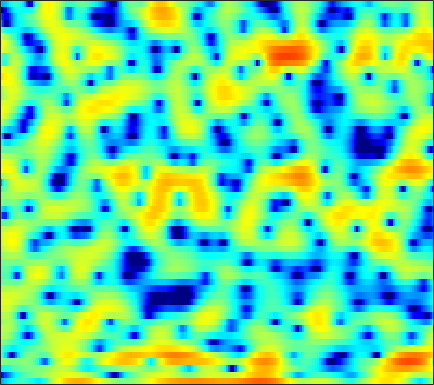

The file beside this chart, header and first rows:
-7.7705, -7.0777, -6.1448, -5.2835, -4.6707, -3.936, -3.3526, -3.0019, -2.6487, -2.4425, -2.4203, -2.5195, -2.7963, -3.2378, -3.688, -4.3378, -4.9073, -5.188, -5.1072, -4.3685, -3.1351, -2.0589, -0.60296, 0.76895
-14.11, -12.84, -11.02, -9.267, -8.059, -6.618, -5.386, -4.574, -3.631, -2.84, -2.185, -1.773, -1.304, -0.9139, -0.6658, -0.3688, -0.0924, 0.1098, 0.3846, 0.6792, 0.9993, 1.256, 1.616, 1.984
-4.62, -4.236, -3.726, -3.205, -2.821, -2.325, -1.864, -1.547, -1.168, -0.8476, -0.5952, -0.452, -0.3075, -0.2187, -0.1802, -0.1524, -0.1308, -0.1028, -0.042, 0.07734, 0.2681, 0.4577, 0.7659, 1.112
0.7057, 0.3956, 0.01621, -0.2817, -0.4279, -0.4993, -0.4435, -0.3239, -0.0988, 0.1259, 0.2877, 0.3366, 0.2617, -0.01546, -0.3947, -1.176, -2.354, -3.578, -5.798, -8.708, -10.59, -9.237, -5.818, -2.842
-1.374, -2.95, -5.704, -9.726, -14.38, -19.59, -12.45, -8.842, -5.726, -3.663, -2.239, -1.471, -0.7692, -0.3728, -0.2523, -0.3101, -0.5595, -0.8433, -1.259, -1.566, -1.541, -1.228, -0.453, 0.5786
-1.205, -2.019, -3.117, -4.099, -4.672, -5.082, -5.051, -4.81, -4.321, -3.744, -3.172, -2.773, -2.277, -1.831, -1.526, -1.163, -0.8249, -0.5741, -0.2357, 0.1233, 0.5132, 0.8255, 1.264, 1.72
0.5267, 0.09826, -0.5023, -1.105, -1.548, -2.118, -2.66, -3.052, -3.534, -3.943, -4.247, -4.37, -4.341, -4.074, -3.716, -3.082, -2.343, -1.758, -0.9906, -0.2761, 0.3744, 0.8167, 1.346, 1.809
1.948, 1.669, 1.213, 0.6514, 0.1416, -0.687, -1.709, -2.639, -4.159, -6.125, -8.769, -11.34, -14.74, -13.5, -10.51, -7.071, -4.502, -2.998, -1.404, -0.174, 0.7609, 1.304, 1.85, 2.229
1.87, 1.96, 1.913, 1.658, 1.329, 0.7069, -0.1054, -0.8472, -1.996, -3.297, -4.622, -5.509, -6.174, -5.824, -4.939, -3.39, -1.803, -0.7385, 0.4323, 1.345, 1.983, 2.278, 2.416, 2.255
0.2611, 0.9045, 1.344, 1.363, 1.145, 0.5739, -0.248, -0.9858, -2.013, -2.87, -3.317, -3.319, -2.895, -2.129, -1.401, -0.4031, 0.5634, 1.212, 1.936, 2.457, 2.743, 2.79, 2.596, 2.073
1.155, 1.587, 1.8, 1.572, 1.117, 0.06467, -1.597, -3.369, -6.839, -13.07, -25.92, -14.1, -7.638, -4.172, -2.411, -0.7017, 0.5135, 1.183, 1.836, 2.252, 2.424, 2.417, 2.251, 1.922
2.909, 2.979, 2.912, 2.626, 2.258, 1.559, 0.6465, -0.1358, -1.242, -2.195, -2.636, -2.562, -2.055, -1.332, -0.8222, -0.2633, 0.09899, 0.2336, 0.2629, 0.1285, -0.1123, -0.328, -0.6152, -0.8706
3.424, 3.442, 3.389, 3.252, 3.09, 2.813, 2.476, 2.193, 1.815, 1.462, 1.15, 0.9465, 0.702, 0.4292, 0.1824, -0.2605, -0.8607, -1.459, -2.5, -3.822, -5.331, -6.476, -7.654, -7.96
2.877, 2.945, 2.994, 3, 2.971, 2.9, 2.785, 2.679, 2.526, 2.345, 2.114, 1.909, 1.575, 1.13, 0.7076, -0.02401, -0.999, -1.927, -3.533, -5.697, -8.741, -11.94, -17.74, -17.55
1.119, 1.302, 1.491, 1.611, 1.66, 1.686, 1.702, 1.72, 1.758, 1.807, 1.854, 1.864, 1.811, 1.662, 1.462, 1.051, 0.4511, -0.1108, -1.005, -2.055, -3.17, -3.932, -4.719, -5.12
-1.378, -0.9346, -0.6212, -0.6038, -0.7304, -1.008, -1.233, -1.253, -0.9931, -0.4091, 0.3525, 0.9252, 1.592, 2.082, 2.314, 2.447, 2.38, 2.2, 1.812, 1.287, 0.6701, 0.1527, -0.5711, -1.277
-2.359, -1.778, -1.627, -2.194, -3.151, -5.35, -9.158, -12.93, -11.3, -5.974, -2.398, -0.5207, 1.284, 2.536, 3.184, 3.751, 4.034, 4.067, 3.906, 3.54, 2.943, 2.339, 1.318, -0.01356
-1.463, -1.197, -1.198, -1.589, -2.162, -3.236, -4.397, -4.891, -4.529, -3.107, -1.396, -0.2501, 1.029, 1.982, 2.526, 3.019, 3.292, 3.373, 3.311, 3.055, 2.595, 2.118, 1.265, 0.1078
-0.7323, -0.5024, -0.3019, -0.239, -0.2705, -0.3722, -0.4796, -0.5272, -0.4792, -0.3175, -0.09989, 0.08615, 0.3193, 0.5162, 0.6386, 0.7646, 0.844, 0.8875, 0.9071, 0.8573, 0.7514, 0.6161, 0.348, 0.004405
0.09637, 0.5481, 1.034, 1.351, 1.493, 1.553, 1.484, 1.342, 1.069, 0.6842, 0.1811, -0.2459, -0.8751, -1.502, -1.92, -2.282, -2.381, -2.298, -2.02, -1.642, -1.26, -1.014, -0.7183, -0.4628
1.046, 1.834, 2.606, 3.111, 3.329, 3.404, 3.245, 2.973, 2.365, 1.466, 0.2437, -0.9537, -2.95, -5.511, -7.713, -10.1, -9.897, -8.484, -6.548, -5.028, -3.924, -3.276, -2.532, -1.867
1.993, 2.803, 3.6, 4.125, 4.345, 4.416, 4.227, 3.918, 3.234, 2.232, 0.8453, -0.5049, -2.79, -5.778, -8.494, -11.71, -11.61, -10.2, -8.583, -7.721, -7.419, -7.279, -6.893, -6.082
2.413, 2.93, 3.489, 3.887, 4.068, 4.157, 4.058, 3.846, 3.402, 2.737, 1.852, 1.077, -0.1245, -1.405, -2.379, -3.592, -4.646, -5.445, -6.663, -8.477, -11.51, -15.55, -28.55, -16.36
1.661, 1.911, 2.236, 2.528, 2.724, 2.918, 3.018, 3.006, 2.873, 2.593, 2.193, 1.806, 1.217, 0.5638, 0.06292, -0.6715, -1.459, -2.091, -3.093, -4.231, -5.487, -6.339, -6.89, -6.596
-1.16, -1.315, -1.202, -0.7473, -0.2563, 0.406, 0.95, 1.238, 1.413, 1.419, 1.284, 1.116, 0.8899, 0.6668, 0.541, 0.3966, 0.2593, 0.1663, -0.003022, -0.1888, -0.3753, -0.4493, -0.5017, -0.498
-8.279, -11.8, -12.11, -7.656, -5.104, -2.836, -1.515, -0.9697, -0.7285, -0.908, -1.408, -1.81, -2.253, -2.248, -1.938, -1.186, -0.3329, 0.2511, 0.9548, 1.487, 1.888, 2.111, 2.304, 2.453
-4.91, -6.136, -6.347, -5.015, -3.792, -2.502, -1.754, -1.623, -1.975, -3.123, -5.228, -7.799, -13.57, -15.43, -10.13, -5.416, -2.49, -0.9638, 0.502, 1.523, 2.224, 2.567, 2.892, 3.078
-0.2062, -0.4522, -0.5732, -0.4506, -0.3047, -0.1275, -0.09919, -0.2363, -0.729, -1.594, -2.849, -3.98, -5.194, -5.324, -4.57, -2.954, -1.445, -0.4907, 0.4414, 1.073, 1.438, 1.585, 1.659, 1.597
0.2019, 0.2814, 0.5225, 0.8425, 1.079, 1.343, 1.487, 1.516, 1.395, 1.186, 0.8579, 0.626, 0.388, 0.2945, 0.3161, 0.4384, 0.5809, 0.6377, 0.6043, 0.3835, -0.03698, -0.4436, -1.13, -1.874
-3.226, -2.21, -0.7508, 0.4731, 1.22, 1.97, 2.466, 2.696, 2.851, 2.866, 2.791, 2.713, 2.538, 2.347, 2.199, 1.907, 1.537, 1.137, 0.4478, -0.5122, -1.788, -3.006, -5.009, -7.382
-8.538, -4.624, -1.415, 0.5943, 1.625, 2.531, 3.057, 3.243, 3.322, 3.22, 3.069, 2.915, 2.732, 2.544, 2.384, 2.117, 1.683, 1.226, 0.3271, -0.9336, -2.678, -4.375, -7.273, -11.15
0.6924, 1.261, 2.112, 2.831, 3.194, 3.414, 3.31, 3.041, 2.43, 1.656, 0.8409, 0.3631, 0.1363, 0.3245, 0.5914, 0.9657, 1.112, 1.029, 0.5633, -0.3297, -1.686, -3.011, -5.336, -8.174
4.147, 4.208, 4.258, 4.213, 4.046, 3.615, 2.831, 1.965, 0.2609, -2.243, -6.13, -10.04, -11.16, -6.274, -3.58, -1.261, 0.09247, 0.6389, 0.8821, 0.6458, -0.01775, -0.7759, -2.072, -3.646
3.588, 3.629, 3.585, 3.4, 3.156, 2.651, 1.882, 1.103, -0.2473, -2.005, -3.99, -5.247, -5.478, -4.035, -2.642, -1.044, 0.1252, 0.6936, 1.104, 1.139, 0.8525, 0.4387, -0.2839, -1.254
1.23, 1.362, 1.427, 1.373, 1.276, 1.05, 0.7481, 0.4631, 0.05176, -0.3598, -0.6799, -0.7725, -0.7247, -0.3772, -0.02053, 0.5223, 1.014, 1.31, 1.542, 1.573, 1.395, 1.135, 0.5908, -0.1311
-1.301, -1.281, -1.314, -1.322, -1.302, -1.217, -1.081, -0.9617, -0.8, -0.6096, -0.3821, -0.1747, 0.1725, 0.5641, 0.8931, 1.324, 1.712, 1.951, 2.17, 2.251, 2.168, 1.99, 1.582, 1
-3.776, -4.579, -5.482, -5.784, -5.551, -4.834, -4.035, -3.469, -2.819, -2.237, -1.66, -1.222, -0.5456, 0.1446, 0.6777, 1.367, 1.994, 2.392, 2.814, 3.083, 3.176, 3.114, 2.872, 2.41
-5.705, -9.083, -17.1, -20.52, -13.47, -9.242, -7.158, -6.328, -5.699, -5.339, -4.854, -4.266, -3.229, -1.92, -0.9187, 0.3791, 1.533, 2.287, 3.11, 3.712, 4.087, 4.216, 4.173, 3.87
-1.7, -3.421, -5.532, -6.72, -6.905, -6.853, -7.152, -7.812, -9.483, -12.2, -14.98, -14.19, -10.27, -6.71, -4.54, -2.232, -0.333, 0.8573, 2.176, 3.191, 3.921, 4.287, 4.508, 4.455
2.007, 1.064, -0.1955, -1.429, -2.342, -3.651, -5.214, -6.655, -9.077, -12.07, -14.32, -14.41, -12.4, -9.787, -7.914, -5.558, -3.315, -1.826, -0.09384, 1.313, 2.38, 2.977, 3.476, 3.696
3.883, 3.22, 2.262, 1.223, 0.3634, -0.8988, -2.363, -3.585, -5.378, -7.32, -9.391, -11.01, -13.32, -14.63, -13.57, -10.03, -6.58, -4.412, -2.116, -0.343, 0.9583, 1.658, 2.316, 2.643
4.446, 4.075, 3.524, 2.869, 2.293, 1.377, 0.2879, -0.6583, -2.142, -3.877, -6.048, -8.017, -11.17, -13.87, -13.08, -9.419, -6.1, -4.146, -2.116, -0.5968, 0.4946, 1.056, 1.535, 1.695
2.922, 3.084, 3.223, 3.187, 3.029, 2.628, 2.043, 1.473, 0.5713, -0.4657, -1.569, -2.353, -3.211, -3.682, -3.7, -3.248, -2.513, -1.876, -1.038, -0.3379, 0.1925, 0.4749, 0.5922, 0.4701
-0.5468, 0.8416, 2.073, 2.778, 3.028, 3.086, 2.86, 2.549, 2.005, 1.338, 0.6323, 0.1226, -0.5013, -1.004, -1.247, -1.443, -1.481, -1.415, -1.26, -1.081, -0.9109, -0.8085, -0.7659, -0.8782
0.03426, 1.306, 2.479, 3.166, 3.419, 3.476, 3.252, 2.942, 2.356, 1.627, 0.8124, 0.1379, -0.7527, -1.566, -2.099, -2.712, -3.133, -3.362, -3.562, -3.594, -3.49, -3.357, -2.993, -2.621
3.85, 3.982, 4.125, 4.145, 4.056, 3.756, 3.267, 2.752, 1.856, 0.7367, -0.6043, -1.742, -3.358, -4.911, -5.984, -7.019, -7.705, -8.086, -8.533, -8.956, -9.106, -8.783, -7.684, -6.046
5.612, 5.256, 4.834, 4.439, 4.122, 3.613, 2.934, 2.257, 1.103, -0.4251, -2.483, -4.345, -7.478, -11.62, -15.19, -17.11, -15.43, -14.37, -14.21, -16.11, -21.86, -29.9, -16.64, -10.17
4.978, 4.231, 3.595, 3.32, 3.21, 3.035, 2.628, 2.132, 1.152, -0.2549, -2.15, -3.943, -6.865, -10.5, -13.36, -14.87, -13.74, -12.69, -11.89, -11.56, -11.26, -10.52, -8.632, -6.028
-0.3814, -3.219, -3.161, -0.6651, 0.7602, 1.904, 2.31, 2.236, 1.729, 0.817, -0.367, -1.46, -3.068, -4.615, -5.697, -6.709, -7.144, -7.208, -6.975, -6.298, -5.307, -4.356, -2.962, -1.33
0.1145, -2.249, -2.525, -0.7757, 0.3731, 1.27, 1.576, 1.466, 0.9523, 0.1232, -0.9312, -1.825, -3.118, -4.481, -5.443, -6.756, -7.883, -8.494, -8.508, -7.515, -5.744, -4.2, -2.144, -0.3065
4.665, 3.686, 2.702, 2.026, 1.632, 1.093, 0.4061, -0.2479, -1.34, -2.64, -4.124, -5.288, -6.693, -8.018, -9.015, -10.7, -13.56, -17.35, -30.16, -16.95, -10.03, -6.634, -3.403, -1.024
5.1, 4.204, 3.085, 2.031, 1.239, 0.1498, -1.107, -2.206, -3.976, -6.229, -9.052, -11.38, -13.85, -13.93, -13.11, -12.1, -11.56, -11.34, -10.6, -8.795, -6.293, -4.396, -2.068, -0.1929
3.368, 2.406, 1.226, 0.1688, -0.5715, -1.553, -2.624, -3.592, -5.191, -7.392, -10.59, -13.81, -18.32, -16.08, -12.9, -9.826, -7.603, -6.287, -4.749, -3.293, -1.837, -0.7816, 0.5271, 1.651
-0.8613, -2.221, -3.646, -4.4, -4.541, -4.516, -4.473, -4.549, -4.852, -5.351, -5.921, -6.321, -6.534, -6.155, -5.476, -4.341, -3.11, -2.19, -0.9966, 0.09777, 1.097, 1.756, 2.488, 3.087
-7.792, -11.62, -17.59, -15.58, -12.03, -8.786, -6.756, -5.701, -4.758, -4.129, -3.645, -3.329, -2.885, -2.334, -1.834, -1.033, -0.1737, 0.496, 1.357, 2.156, 2.832, 3.23, 3.608, 3.78
-10.27, -12.49, -14.2, -13.3, -11.41, -8.87, -6.826, -5.646, -4.463, -3.657, -3.109, -2.729, -2.2, -1.582, -1.032, -0.1729, 0.7771, 1.495, 2.382, 3.151, 3.729, 4.034, 4.226, 4.116
-19.87, -19.7, -13.44, -9.976, -8.212, -6.397, -5.044, -4.338, -3.772, -3.606, -3.789, -4.059, -4.335, -4.093, -3.388, -1.927, -0.2399, 0.951, 2.34, 3.411, 4.162, 4.514, 4.686, 4.526
-6.694, -7.261, -6.644, -5.43, -4.592, -3.685, -3.106, -2.924, -3.095, -3.817, -5.288, -7.217, -11.93, -20.46, -13.48, -6.474, -2.447, -0.3569, 1.672, 3.074, 4.002, 4.407, 4.617, 4.492
